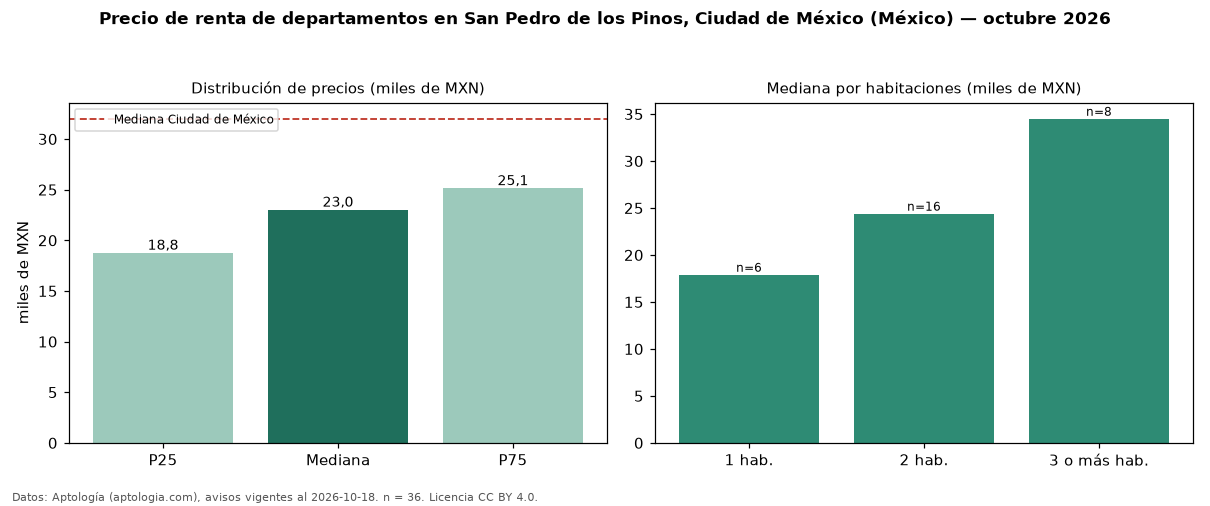

Source data for this figure (header and first rows):
seccion, metrica, valor, moneda, n
precio, p25, 18750, MXN, 36
precio, mediana, 23000, MXN, 36
precio, p75, 25122, MXN, 36
precio, minimo, 14600, MXN, 36
precio, maximo, 43000, MXN, 36
m2, mediana_precio_m2, 383.8, MXN, 34
m2, area_mediana_m2, 64.5, m2, 34
banos, mediana_banos, 2.0, , 
habitaciones, 1, 17900, MXN, 6
habitaciones, 2, 24400, MXN, 16
habitaciones, 3+, 34500, MXN, 8
ciudad, mediana_ciudad_referencia, 32000, MXN, 
ciudad, mediana_m2_ciudad, 333.3, MXN, 
fuente, fecha_datos, 2026-10-18, , 
fuente, atribucion, https://www.aptologia.com/, , 
fuente, licencia, CC BY 4.0, , 
